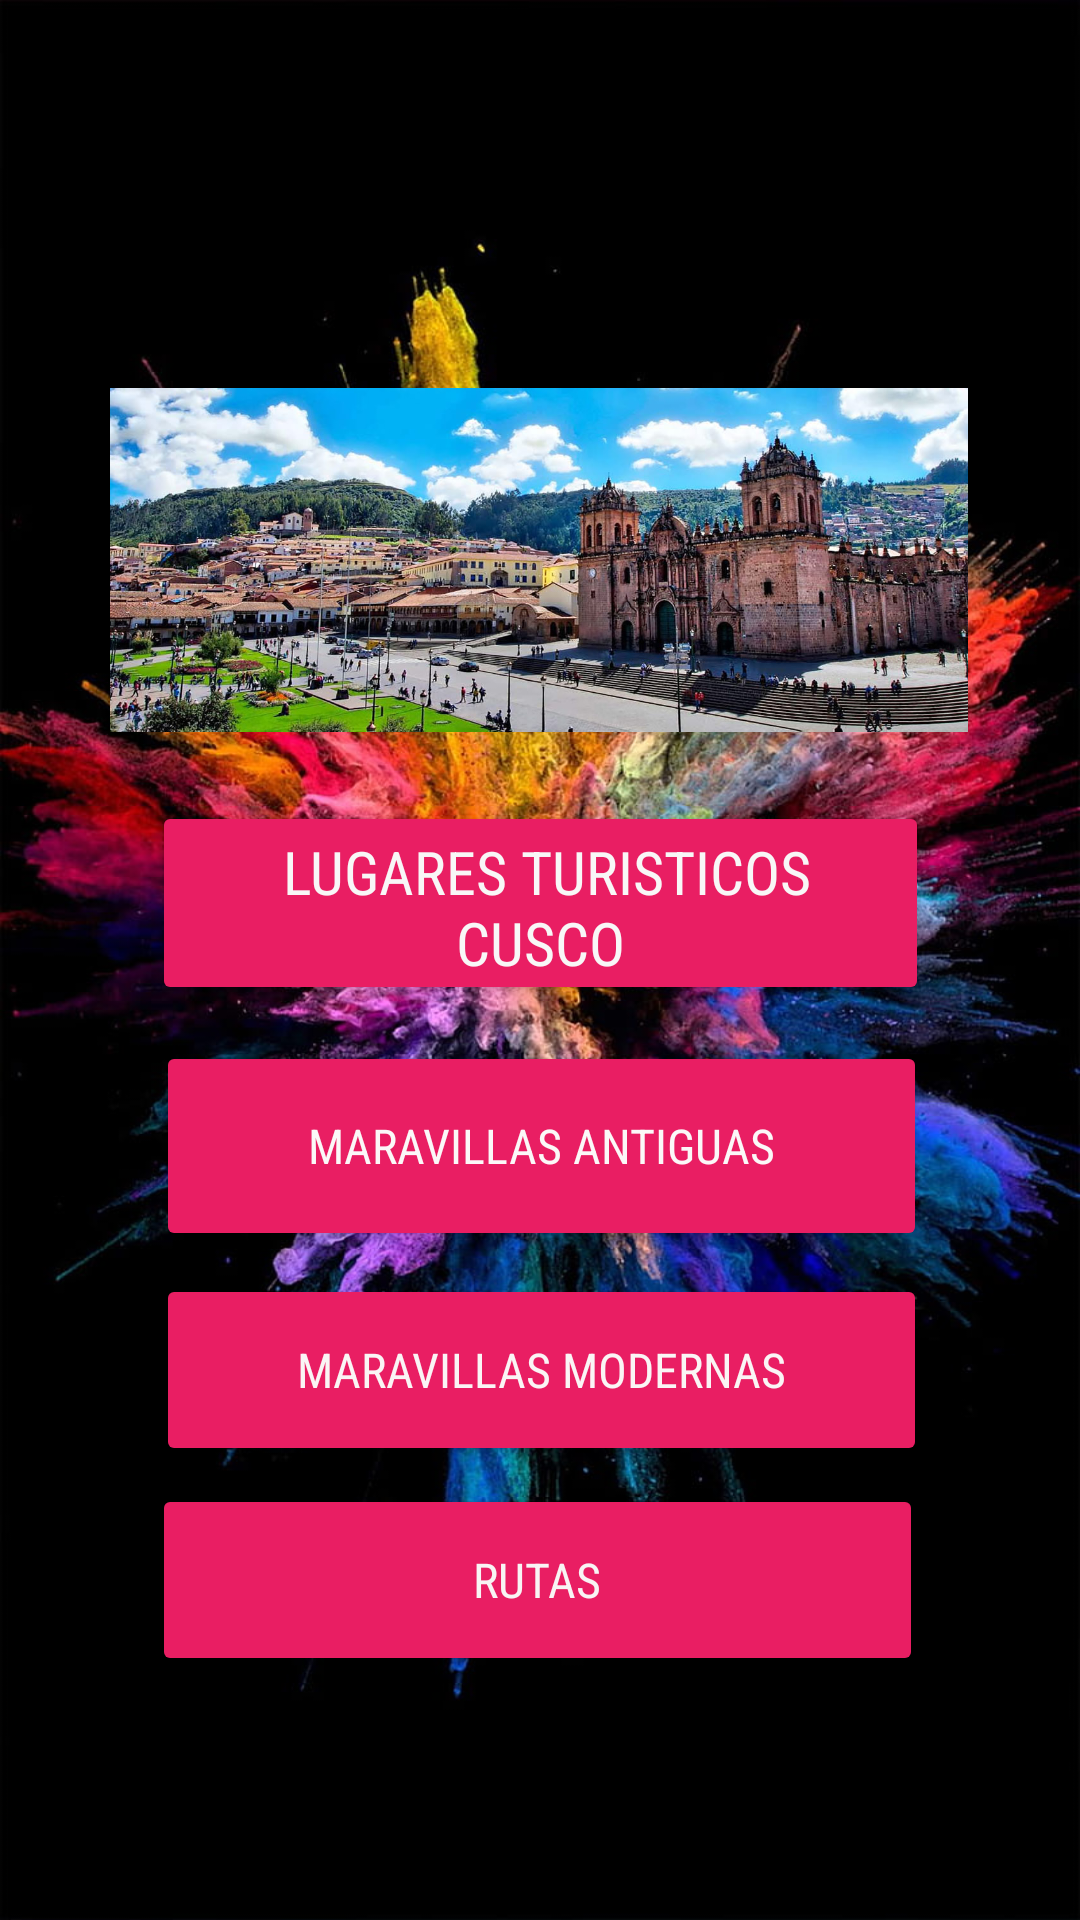

Android layout source for this screen:
<!-- AndroidManifest.xml: application theme Theme.ProyectoMaps1 -->
<!-- res/layout/activity_main.xml -->
<?xml version="1.0" encoding="utf-8"?>
<androidx.constraintlayout.widget.ConstraintLayout xmlns:android="http://schemas.android.com/apk/res/android"
    xmlns:app="http://schemas.android.com/apk/res-auto"
    xmlns:tools="http://schemas.android.com/tools"
    android:layout_width="match_parent"
    android:layout_height="match_parent"
    android:background="@drawable/imagen2"
    tools:context=".MainActivity">


    <Button
        android:id="@+id/BtnSitioss"
        android:layout_width="259dp"
        android:layout_height="68dp"
        android:layout_marginBottom="16dp"
        android:backgroundTint="#E91E63"
        android:fontFamily="sans-serif-condensed"
        android:text=" Lugares Turisticos Cusco"
        android:textColor="#F8F7F7"
        android:textSize="20sp"
        app:layout_constraintBottom_toBottomOf="parent"
        app:layout_constraintEnd_toEndOf="parent"
        app:layout_constraintStart_toStartOf="parent"
        app:layout_constraintTop_toTopOf="parent"
        app:layout_constraintVertical_bias="0.48" />

    <Button
        android:id="@+id/BtnUbicacionn"
        android:layout_width="257dp"
        android:layout_height="70dp"
        android:backgroundTint="#E91E63"
        android:fontFamily="sans-serif-condensed"
        android:text="Maravillas Antiguas"
        android:textColor="#FBF8F8"
        android:textSize="16sp"
        app:layout_constraintBottom_toBottomOf="parent"
        app:layout_constraintEnd_toEndOf="parent"
        app:layout_constraintHorizontal_bias="0.506"
        app:layout_constraintStart_toStartOf="parent"
        app:layout_constraintTop_toTopOf="parent"
        app:layout_constraintVertical_bias="0.609" />

    <Button
        android:id="@+id/BtnTiposs"
        android:layout_width="257dp"
        android:layout_height="64dp"
        android:backgroundTint="#E91E63"
        android:fontFamily="sans-serif-condensed"
        android:text="Maravillas Modernas"
        android:textColor="#FAF5F5"
        android:textSize="16sp"
        app:layout_constraintBottom_toBottomOf="parent"
        app:layout_constraintEnd_toEndOf="parent"
        app:layout_constraintHorizontal_bias="0.506"
        app:layout_constraintStart_toStartOf="parent"
        app:layout_constraintTop_toTopOf="parent"
        app:layout_constraintVertical_bias="0.737" />

    <Button
        android:id="@+id/BtnRutas"
        android:layout_width="257dp"
        android:layout_height="64dp"
        android:backgroundTint="#E91E63"
        android:fontFamily="sans-serif-condensed"
        android:text="Rutas"
        android:textColor="#F8F4F4"
        android:textSize="16sp"
        app:layout_constraintBottom_toBottomOf="parent"
        app:layout_constraintEnd_toEndOf="parent"
        app:layout_constraintHorizontal_bias="0.493"
        app:layout_constraintStart_toStartOf="parent"
        app:layout_constraintTop_toTopOf="parent"
        app:layout_constraintVertical_bias="0.859" />

    <ImageView
        android:id="@+id/imageView"
        android:layout_width="286dp"
        android:layout_height="214dp"
        app:layout_constraintBottom_toBottomOf="parent"
        app:layout_constraintEnd_toEndOf="parent"
        app:layout_constraintHorizontal_bias="0.496"
        app:layout_constraintStart_toStartOf="parent"
        app:layout_constraintTop_toTopOf="parent"
        app:layout_constraintVertical_bias="0.187"
        app:srcCompat="@drawable/imagen1" />
</androidx.constraintlayout.widget.ConstraintLayout>
<!-- resources referenced by this layout -->
<resources>
  <!-- drawable imagen1: jpg bitmap (drawable, 258391 bytes) -->
  <!-- drawable imagen2: jpg bitmap (drawable, 183957 bytes) -->
  <style name="Theme.ProyectoMaps1" parent="Theme.AppCompat.Light.NoActionBar">
          
          <item name="colorPrimary">@color/purple_500</item>
          <item name="colorPrimaryVariant">@color/purple_700</item>
          <item name="colorOnPrimary">@color/white</item>
          
          <item name="colorSecondary">@color/teal_200</item>
          <item name="colorSecondaryVariant">@color/teal_700</item>
          <item name="colorOnSecondary">@color/black</item>
          
          <item name="android:statusBarColor" tools:targetApi="l">?attr/colorPrimaryVariant</item>
          
      </style>
  <!-- not gathered from this repository: default colours our renderer supplied (Android Studio template values) -->
  <color name="purple_500">#FF6200EE</color>
  <color name="purple_700">#FF3700B3</color>
  <color name="teal_200">#FF03DAC5</color>
  <color name="teal_700">#FF018786</color>
  <color name="black">#FF000000</color>
  <color name="white">#FFFFFFFF</color>
</resources>
